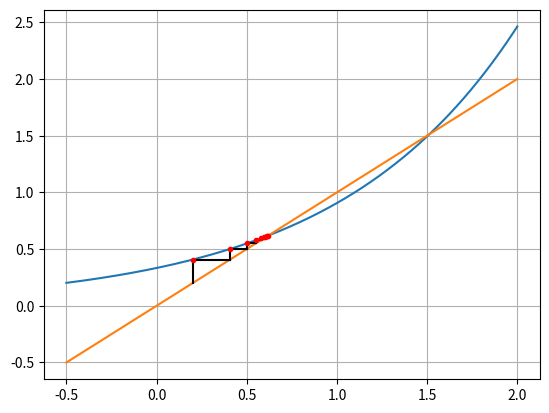

This chart was generated by the following Python code:
import numpy as np
import matplotlib.pyplot as plt

f1=lambda x: np.log(x+1)-x
f2=lambda x: x**2-np.cos(x)
f3=lambda x: np.sin(x)-(x/2)
f4=lambda x: np.exp(x)-3*x


g1=lambda x: np.log(x+1)
g2=lambda x: (np.cos(x))**(1/2)
g3=lambda x: 2*np.sin(x)
g4=lambda x: np.exp(x)/3

def puntoFisso(f,g,x0,t1,t2,N,a,b):

    x=np.linspace(a,b,1000)
    plt.figure()
    plt.plot(x,g(x))
    plt.plot(x,x)

    cont=0
    while(np.abs(f(x0))>t1 and cont<N):

        plt.plot([x0,x0],[x0,g(x0)],'k')

        xNew=g(x0)

        #connect
        plt.plot([x0,g(x0)],[xNew,xNew],'k')
        plt.plot(x0,np.abs(g(x0)),'.',color='r')    #se togli abs(fx0) e metti solo fx0 viene bene

        delta=np.abs(x0-xNew)
        if(delta<t2): 
            break
        x0=xNew
        cont+=1
    
    plt.grid()
    plt.show()
    return (x0,f(x0),cont)


iter=10
t=1.e-6

(x,val,it)=puntoFisso(f4,g4,0.2,t,t,iter,-0.5,2)
print(f"x*={x}, f(x*)={val}, iters={it}")


###metodo da ricopiare su pdf
def puntoFisso(f,g,x0,t1,t2,maxIt):
    cont=0
    while(np.abs(f(x0))>t1 and cont<maxIt):
        xNew=g(x0)
        delta=np.abs(x0-xNew)
        if(delta<t2): 
            break
        x0=xNew
        cont+=1
    return (x0,f(x0),cont)